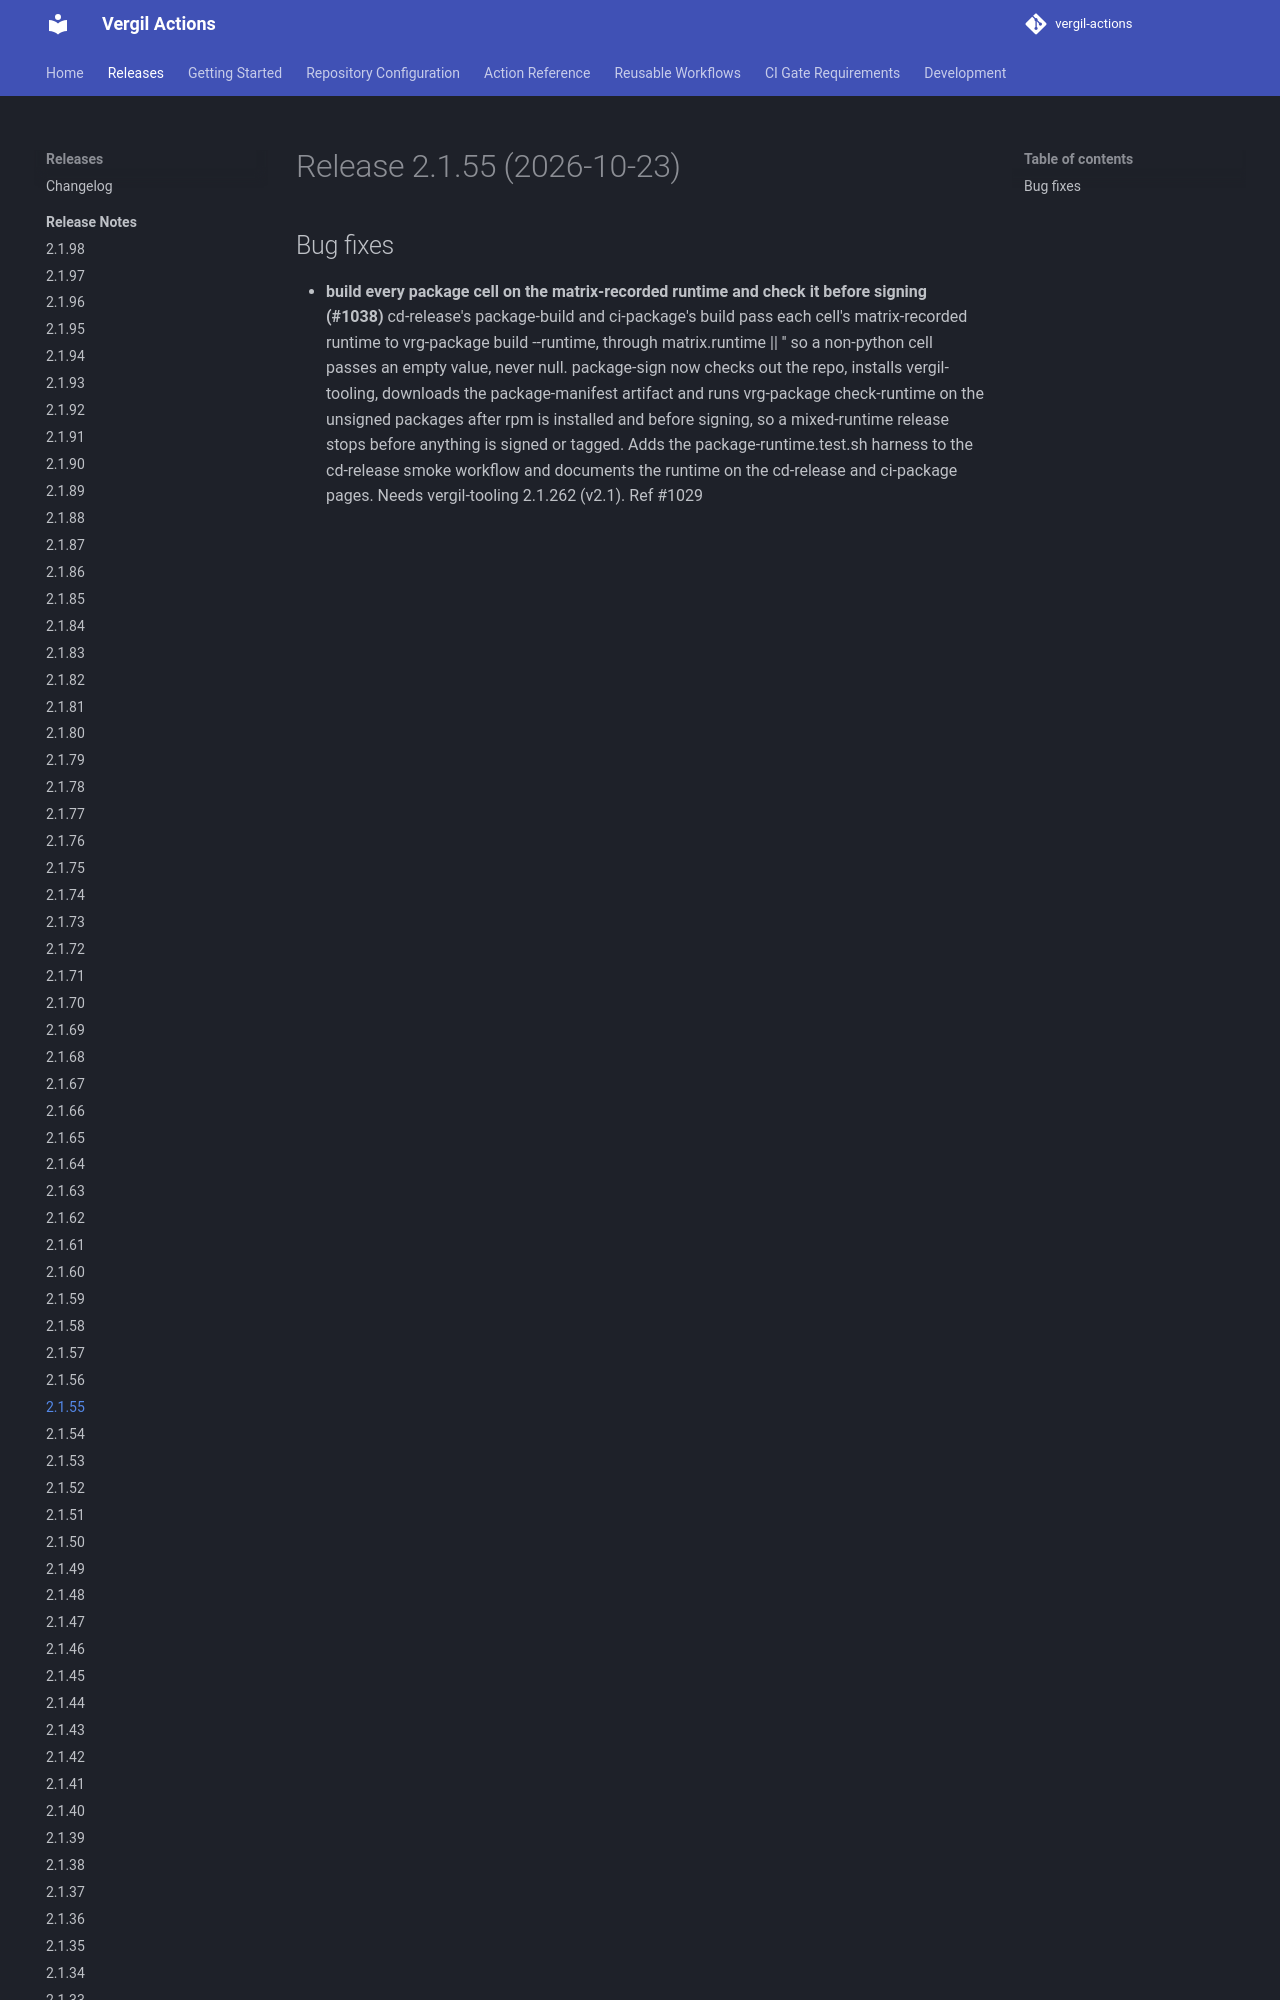

repository: vergil-project/vergil-actions · page: 2.1/releases/v2.1.55/index.html · generator: mkdocs


# Release 2.1.55 (2026-10-23)

## Bug fixes

- **build every package cell on the matrix-recorded runtime and check it before signing (#1038)**
cd-release's package-build and ci-package's build pass each cell's matrix-recorded runtime to vrg-package build --runtime, through matrix.runtime || '' so a non-python cell passes an empty valu
